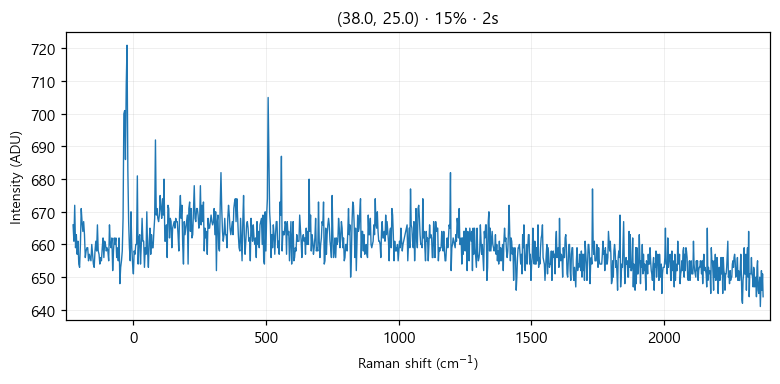

The data file committed next to this chart (first rows):
# laser_power_pct, 15
# exposure_time, 2
# laser_nm, 532
# mode, single
pixel, raman_shift_cm-1, wavelength_nm, intensity
0, -227.1, 525.7, 666
1, -224, 525.8, 661
2, -220.9, 525.8, 672
3, -217.9, 525.9, 659
4, -214.8, 526, 663
5, -211.7, 526.1, 657
6, -208.6, 526.2, 661
7, -205.6, 526.3, 654
8, -202.5, 526.4, 653
9, -199.4, 526.4, 660
10, -196.4, 526.5, 671
11, -193.3, 526.6, 667
12, -190.3, 526.7, 664
13, -187.2, 526.8, 667
14, -184.1, 526.9, 663
15, -181.1, 526.9, 656
16, -178, 527, 658
17, -175, 527.1, 659
18, -171.9, 527.2, 659
19, -168.9, 527.3, 655
20, -165.8, 527.4, 657
21, -162.8, 527.5, 656
22, -159.7, 527.5, 655
23, -156.7, 527.6, 660
24, -153.6, 527.7, 657
25, -150.6, 527.8, 654
26, -147.5, 527.9, 653
27, -144.5, 528, 658
28, -141.4, 528, 661
29, -138.4, 528.1, 658
30, -135.4, 528.2, 666
31, -132.3, 528.3, 658
32, -129.3, 528.4, 657
33, -126.3, 528.5, 654
34, -123.2, 528.6, 656
35, -120.2, 528.6, 655
36, -117.2, 528.7, 659
37, -114.1, 528.8, 662
38, -111.1, 528.9, 656
39, -108.1, 529, 661
40, -105, 529.1, 660
41, -102, 529.1, 658
42, -98.99, 529.2, 659
43, -95.96, 529.3, 658
44, -92.94, 529.4, 655
45, -89.92, 529.5, 666
46, -86.9, 529.6, 660
47, -83.88, 529.7, 659
48, -80.86, 529.7, 662
49, -77.84, 529.8, 652
50, -74.83, 529.9, 658
51, -71.81, 530, 662
52, -68.8, 530.1, 660
53, -65.79, 530.2, 662
54, -62.78, 530.2, 656
55, -59.77, 530.3, 659
... 968 more rows
